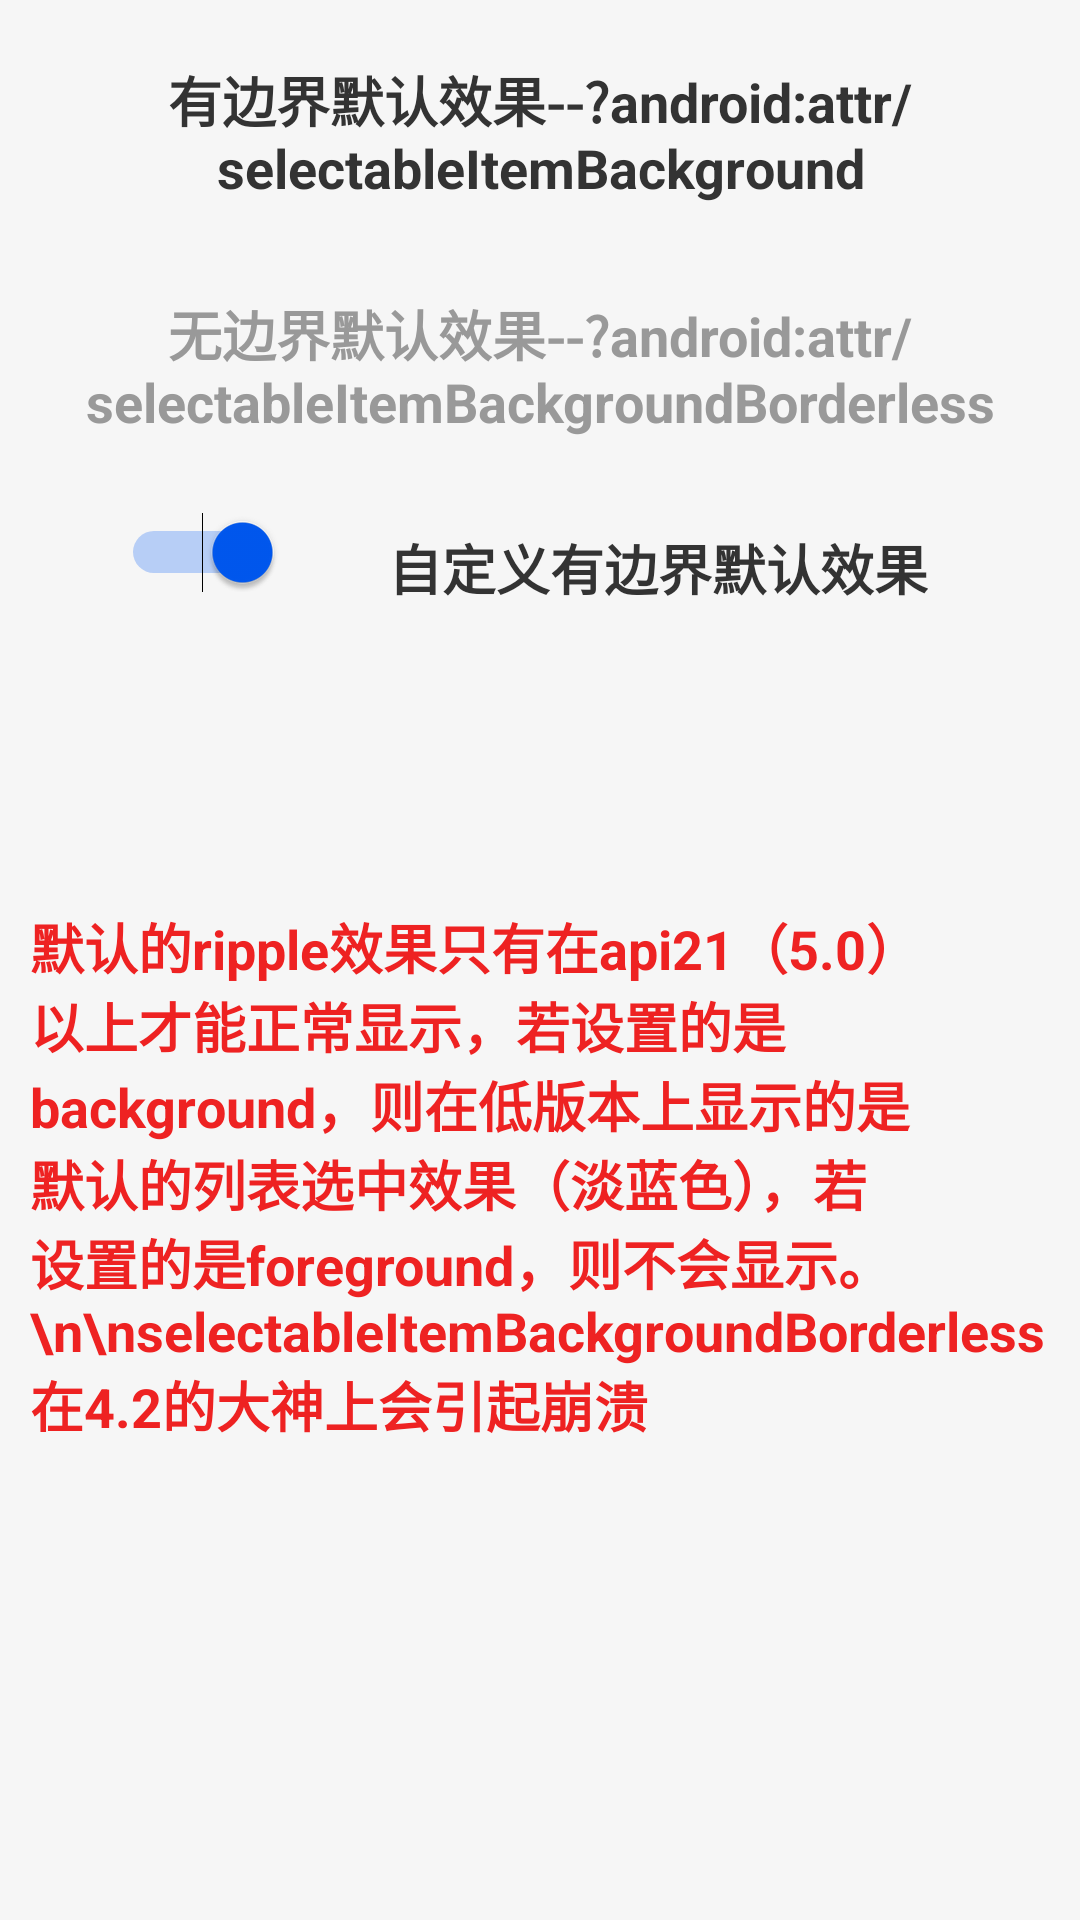

Layout XML and referenced resources for this Android screen:
<!-- AndroidManifest.xml: application theme AppTheme -->
<!-- res/layout/activity_ripple.xml -->
<?xml version="1.0" encoding="utf-8"?>
<LinearLayout xmlns:tools="http://schemas.android.com/tools"
    android:orientation="vertical"
    xmlns:android="http://schemas.android.com/apk/res/android"
    android:layout_width="match_parent"
    android:layout_height="match_parent"
    android:gravity="center_horizontal"
    android:background="#f6f6f6">

    <TextView
        android:layout_marginTop="10dp"
        android:layout_width="wrap_content"
        android:padding="10dp"
        android:textColor="#333333"
        android:textSize="18sp"
        android:gravity="center"
        android:text="有边界默认效果--?android:attr/selectableItemBackground"
        android:clickable="true"
        android:focusable="true"
        android:textStyle="bold"
        android:background="?android:attr/selectableItemBackground"
        android:layout_height="wrap_content" />

    <TextView
        android:layout_marginTop="10dp"
        android:layout_width="wrap_content"
        android:padding="10dp"
        android:clickable="true"
        android:focusable="true"
        android:gravity="center"
        android:textColor="#999999"
        android:textSize="18sp"
        android:textStyle="bold"
        android:text="无边界默认效果--?android:attr/selectableItemBackgroundBorderless"
        android:background="?android:attr/selectableItemBackgroundBorderless"
        android:layout_height="wrap_content"
        tools:targetApi="lollipop" />

    <LinearLayout
        android:layout_width="wrap_content"
        android:orientation="horizontal"
        android:layout_height="wrap_content">

        <Switch
            android:id="@+id/s"
            android:layout_width="wrap_content"
            android:checked="true"
            android:layout_height="wrap_content"
            android:layout_gravity="center_vertical"
            android:layout_marginRight="25dp"/>

        <TextView
            android:layout_marginTop="10dp"
            android:layout_width="wrap_content"
            android:padding="10dp"
            android:textColor="#333333"
            android:id="@+id/tv_s"
            android:textSize="18sp"
            android:gravity="center"
            android:text="自定义有边界默认效果"
            android:clickable="true"
            android:focusable="true"
            android:textStyle="bold"
            android:background="@drawable/bg_ripple"
            android:layout_height="wrap_content" />
    </LinearLayout>

    <TextView
        android:layout_width="wrap_content"
        android:layout_height="wrap_content"
        android:layout_marginTop="80dp"
        android:background="?android:attr/selectableItemBackground"
        android:clickable="true"
        android:focusable="true"
        android:padding="10dp"
        android:text="默认的ripple效果只有在api21（5.0）以上才能正常显示，若设置的是background，则在低版本上显示的是默认的列表选中效果（淡蓝色），若设置的是foreground，则不会显示。
\n\nselectableItemBackgroundBorderless在4.2的大神上会引起崩溃"
        android:textColor="#ee2222"
        android:textSize="18sp"
        android:textStyle="bold"/>
</LinearLayout>
<!-- resources referenced by this layout -->
<resources>
  <!-- drawable bg_ripple (drawable) -->
  <?xml version="1.0" encoding="utf-8"?>
  <selector xmlns:android="http://schemas.android.com/apk/res/android">
  <item android:drawable="@drawable/bg_btn_disable" android:state_enabled="false"/>
  <item android:drawable="@drawable/bg_btn" />
  </selector>
  <style name="AppTheme" parent="Theme.AppCompat.Light.NoActionBar">
          
          <item name="colorPrimary">#0058f1</item>
          <item name="colorPrimaryDark">#0058f1</item>
          <item name="android:windowBackground">@color/white_f2</item>
          <item name="android:colorForeground">#e5e5e5</item>
          <item name="colorAccent">#0058f1</item>
          <item name="colorControlNormal">#d3d3d3</item>
      </style>
  <!-- drawable bg_btn_disable (drawable) -->
  <?xml version="1.0" encoding="utf-8"?>
  <shape xmlns:android="http://schemas.android.com/apk/res/android">
      <solid android:color="#bbbbbb"/>
      <corners android:radius="10dp"/>
  </shape>
  <color name="white_f2">#f2f2f2</color>
</resources>
